Run: headless pygame with SDL's dummy video driver; simulated clock (each Clock.tick advances the game by its frame time, no real sleeping); random seed 0; keys injected as events and as key.get_pressed() state; no mouse input.
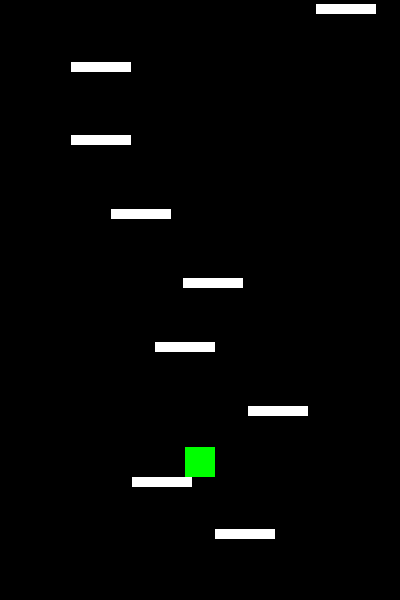
Frame 1 of 4 · flips 1–60 · no input
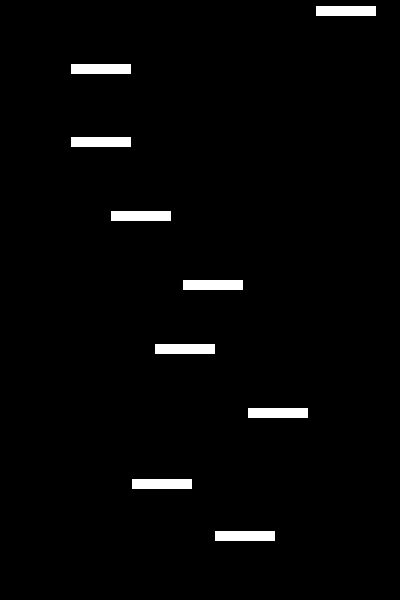
Frame 2 of 4 · flips 61–180 · tapped SPACE, RETURN · held RIGHT (→), D
Frame 3 of 4 · flips 181–300 · held DOWN (↓), S · screen unchanged from frame 2, image omitted
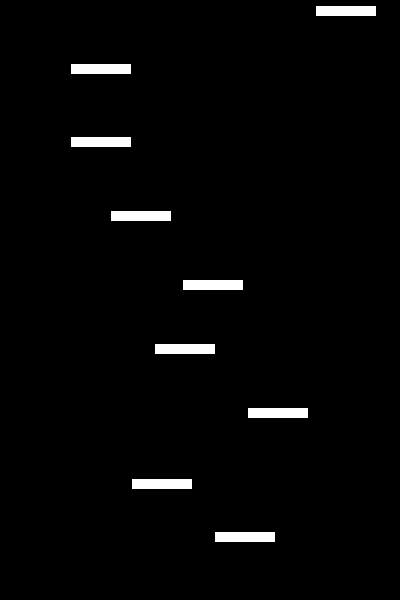
Frame 4 of 4 · flips 301–420 · held LEFT (←), A, UP (↑), W

The pygame program that drew these frames:

######################載入套件######################
import pygame as py
import sys
import random as r  # 用於隨機產生平台位置


######################物件類別######################
class Platform:
    def __init__(self, x, y, width, height, color):
        """
        初始化平台\n
        x,y: 平台的左上角座標\n
        width,height: 平台的寬度和高度\n
        color: 平台的顏色\n
        """
        self.rect = py.Rect(x, y, width, height)  # 平台的矩形區域
        self.color = color  # 平台的顏色

    def draw(self, display_area, camera_y):
        """
        繪製平台\n
        display_area: 繪製平台的遊戲視窗\n
        camera_y: 攝影機的Y軸位置\n
        """
        # 建立新的矩形，考慮攝影機位置進行繪製
        platform_rect = py.Rect(
            self.rect.x,
            self.rect.y - camera_y,  # 扣除攝影機位置來計算顯示位置
            self.rect.width,
            self.rect.height,
        )
        py.draw.rect(display_area, self.color, platform_rect)


class Player:
    def __init__(self, x, y, width, height, color):
        """
        初始化主角\n
        x,y: 主角的左上角座標\n
        width,height: 主角的寬度和高度\n
        color: 主角的顏色\n
        """
        self.rect = py.Rect(x, y, width, height)  # 主角的矩形區域
        self.color = color  # 主角的顏色
        self.speed_x = 5  # 水平移動速度
        self.speed_y = 0  # 垂直速度(初始為0)
        self.jump_speed = -10  # 跳躍初始速度(負值表示向上)
        self.gravity = 0.5  # 重力加速度
        self.is_jumping = False  # 是否正在跳躍

    def draw(self, display_area, camera_y):
        """
        繪製主角\n
        display_area: 繪製主角的遊戲視窗\n
        camera_y: 攝影機的Y軸位置\n
        """
        # 建立新的矩形，考慮攝影機位置進行繪製
        player_rect = py.Rect(
            self.rect.x,
            self.rect.y - camera_y,  # 扣除攝影機位置來計算顯示位置
            self.rect.width,
            self.rect.height,
        )
        py.draw.rect(display_area, self.color, player_rect)

    def move(self, direction, bg_x):
        """
        移動主角\n
        direction: 移動方向 (1為右, -1為左)\n
        bg_x: 遊戲視窗寬度，用於檢查邊界\n
        """
        # 更新主角的X座標
        self.rect.x += direction * self.speed_x

        # 檢查是否超出左邊界
        if self.rect.left < 0:
            self.rect.right = bg_x  # 從右邊出現

        # 檢查是否超出右邊界
        elif self.rect.right > bg_x:
            self.rect.left = 0  # 從左邊出現

    def apply_gravity(self):
        """
        套用重力效果\n
        更新主角的垂直速度和位置
        """
        self.speed_y += self.gravity  # 速度受重力影響
        self.rect.y += self.speed_y  # 更新垂直位置

    def check_platform_collision(self, platforms):
        """
        檢查與平台的碰撞\n
        platforms: 平台的列表\n
        只在往下掉的時候檢查碰撞
        """
        if self.speed_y > 0:  # 只在下降時檢查
            for platform in platforms:
                if self.rect.colliderect(platform.rect):  # 使用pygame內建的碰撞檢測
                    # 確保是從平台上方碰撞
                    if self.rect.bottom >= platform.rect.top:
                        self.rect.bottom = platform.rect.top  # 調整位置
                        self.speed_y = self.jump_speed  # 碰到平台後彈跳
                        return True
        return False


######################新增平台管理功能######################
def manage_platforms(platforms, player, camera_y, bg_x):
    """
    管理平台的生成和移除\n
    platforms: 平台列表\n
    player: 主角物件\n
    camera_y: 攝影機Y軸位置\n
    bg_x: 遊戲視窗寬度\n
    """
    # 移除離開視窗太遠的平台
    remaining_platforms = []
    for p in platforms:
        if p.rect.y - camera_y < bg_y + 100:
            remaining_platforms.append(p)
    platforms[:] = remaining_platforms

    # 當平台數量太少時，在上方生成新平台
    while len(platforms) < 10:
        # 取得最高的平台Y座標
        if platforms:
            highest_y = float("inf")
            for p in platforms:
                if p.rect.y < highest_y:
                    highest_y = p.rect.y
        else:
            highest_y = camera_y

        # 在上方生成新平台
        new_x = r.randint(0, bg_x - 60)  # 隨機X座標
        new_y = highest_y - r.randint(50, 70)  # 在最高平台上方生成

        new_platform = Platform(new_x, new_y, 60, 10, (255, 255, 255))
        platforms.append(new_platform)


######################初始化設定######################
py.init()  # 初始化pygame
FPS = py.time.Clock()  # 設定FPS時鐘物件

######################遊戲視窗設定######################
bg_x = 400  # 視窗寬度
bg_y = 600  # 視窗高度
bg_size = (bg_x, bg_y)  # 設定視窗大小
py.display.set_caption("Doodle Jump")  # 設定視窗標題
screen = py.display.set_mode(bg_size)  # 建立視窗

######################平台設定######################
platform_list = []  # 存放所有平台的列表
platform_width = 60  # 平台寬度
platform_height = 10  # 平台高度
platform_color = (255, 255, 255)  # 平台顏色(白色)
platform_count = r.randint(8, 10)  # 隨機決定要生成的平台數量


# 定義生成平台的函式
def generate_platforms():
    """
    隨機生成平台\n
    確保平台間距適中，讓玩家能夠跳躍到達
    """
    platform_list.clear()

    # 先生成最下方的平台，位置固定在玩家生成位置下方
    bottom_platform = Platform(
        (bg_x - platform_width) // 2,  # 平台X座標置中
        bg_y - 60,  # 固定在底部上方一點的位置
        platform_width,
        platform_height,
        platform_color,
    )
    platform_list.append(bottom_platform)

    # 生成其他平台
    vertical_space = (bg_y - 60) // (platform_count - 1)  # 扣除最下方平台的空間

    for i in range(1, platform_count):
        plat_x = r.randint(0, bg_x - platform_width)
        plat_y = bg_y - 60 - (i * vertical_space)  # 從最下方平台往上生成
        plat_y += r.randint(-10, 10)

        platform = Platform(
            plat_x, plat_y, platform_width, platform_height, platform_color
        )
        platform_list.append(platform)


# 初始生成平台
generate_platforms()

######################主角設定######################
player_width = 30
player_height = 30
player_x = (bg_x - player_width) // 2  # 主角X座標置中
player_y = bg_y - 90  # 設定在最下方平台上方
player_color = (0, 255, 0)
player = Player(
    player_x, player_y, player_width, player_height, player_color
)  # 建立主角物件，讓主角一開始就有向上的初始速度
player.speed_y = player.jump_speed

######################新增攝影機設定######################
camera_y = 0  # 攝影機Y軸位置
target_camera_y = 0  # 目標攝影機Y軸位置

######################主程式######################
while True:
    FPS.tick(60)  # 設定每秒更新60次
    screen.fill((0, 0, 0))  # 清空畫面(黑色背景)

    # 事件處理
    for event in py.event.get():
        if event.type == py.QUIT:  # 如果按下視窗的關閉按鈕
            sys.exit()  # 退出遊戲

    # 取得鍵盤輸入狀態並控制主角移動
    keys = py.key.get_pressed()
    # 檢查左右鍵的按下狀態並移動主角
    if keys[py.K_LEFT]:  # 如果按下左方向鍵
        player.move(-1, bg_x)  # 向左移動
    if keys[py.K_RIGHT]:  # 如果按下右方向鍵
        player.move(1, bg_x)  # 向右移動

    # 更新攝影機位置
    if player.rect.y < bg_y * 0.6 and player.rect.y < target_camera_y + bg_y * 0.6:
        # 只有當玩家位置比目前相機高度更高時才更新目標位置
        target_camera_y = player.rect.y - bg_y * 0.6
    camera_y += (target_camera_y - camera_y) * 0.1  # 降低跟隨速度以減少晃動

    # 套用重力和處理碰撞
    player.apply_gravity()  # 套用重力效果
    player.check_platform_collision(platform_list)  # 檢查平台碰撞

    # 管理平台
    manage_platforms(platform_list, player, camera_y, bg_x)

    # 繪製所有平台
    for platform in platform_list:
        platform.draw(screen, camera_y)

    # 繪製主角
    player.draw(screen, camera_y)

    # 更新畫面
    py.display.update()
